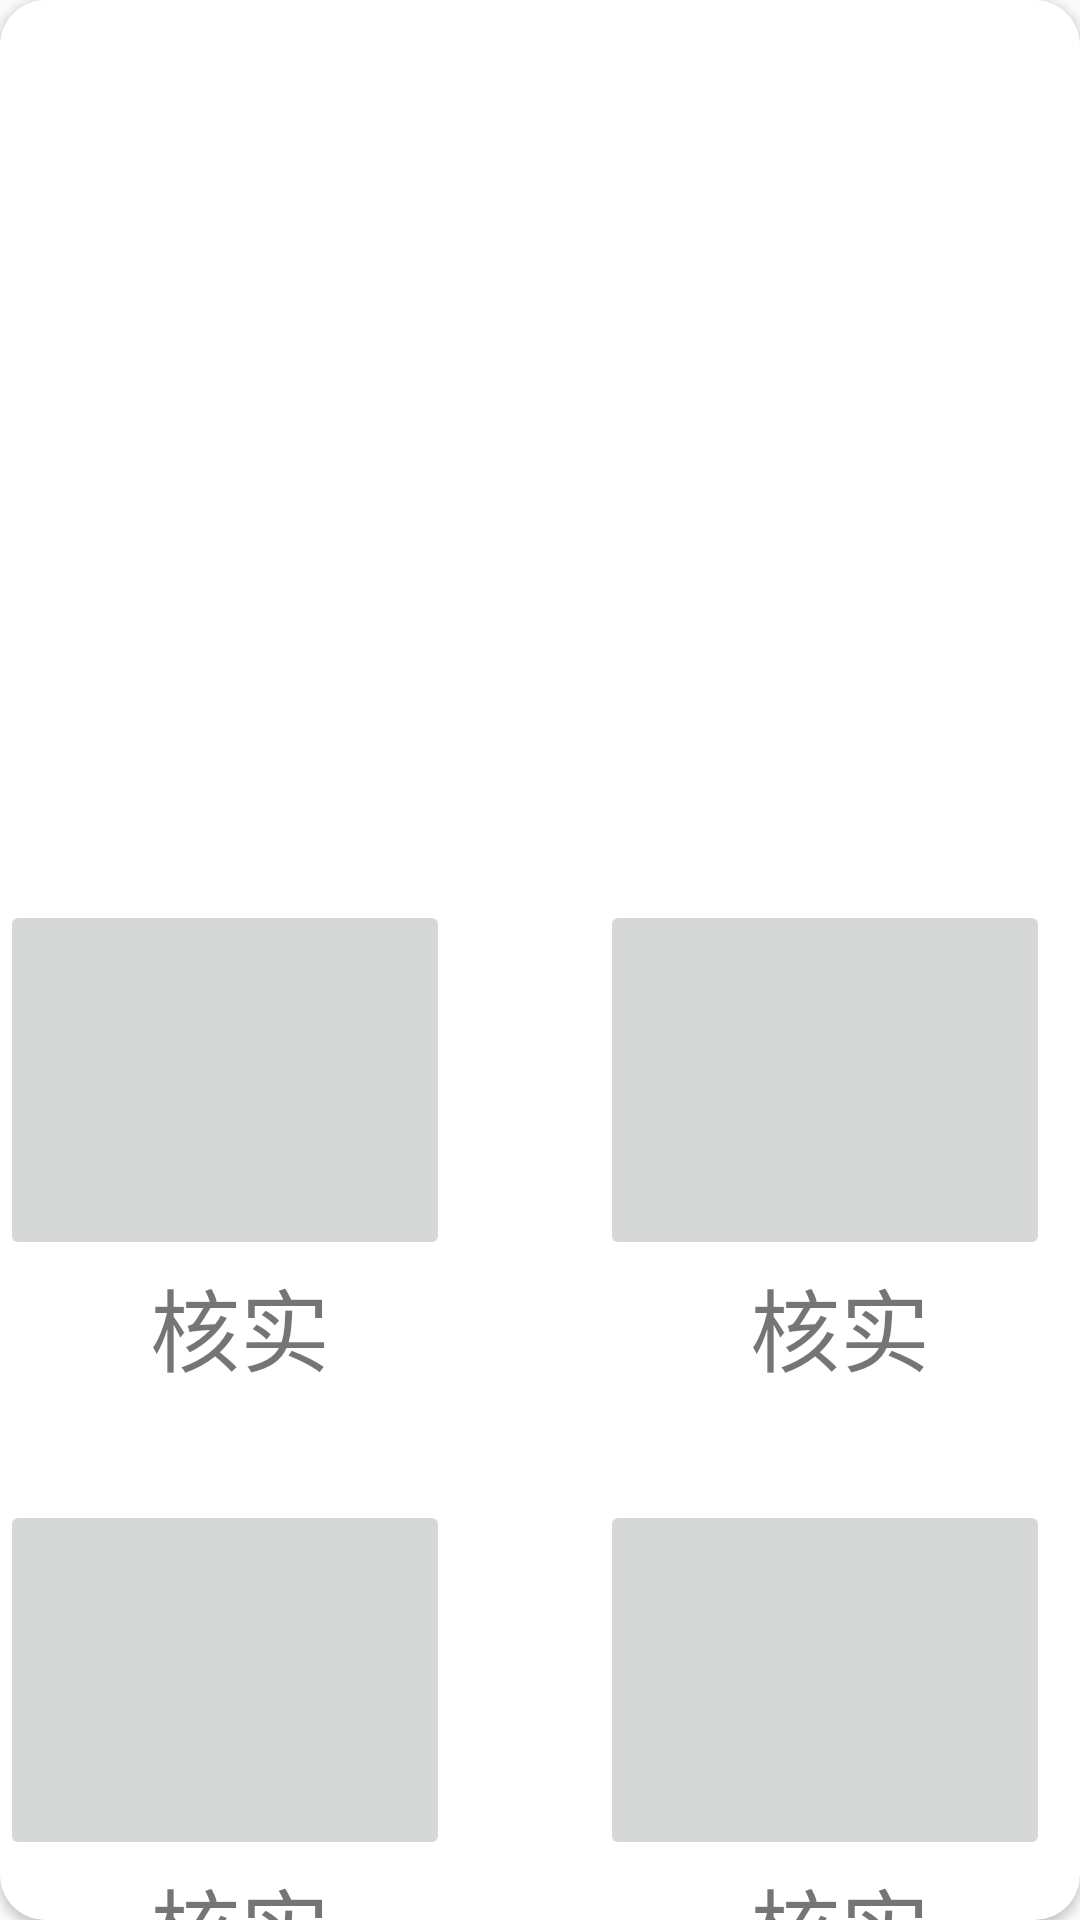

Android layout source for this screen:
<!-- AndroidManifest.xml: application theme AppTheme -->
<!-- res/layout/tab_home_three.xml -->
<?xml version="1.0" encoding="utf-8"?>
<android.support.v7.widget.CardView xmlns:android="http://schemas.android.com/apk/res/android"
    xmlns:app="http://schemas.android.com/apk/res-auto"
    android:layout_width="match_parent"
    android:layout_height="match_parent"
    android:elevation="0dp"
    android:padding="8dp"
    app:cardCornerRadius="15dp">

    <android.support.v4.view.ViewPager
        android:id="@+id/guanggao"
        android:layout_width="match_parent"
        android:layout_height="match_parent"/>

    <RelativeLayout
        android:layout_width="match_parent"
        android:layout_height="match_parent"
        android:layout_marginTop="300dp">

        <ImageButton
            android:id="@+id/notification"
            android:layout_width="150dp"
            android:layout_height="120dp"
            android:scaleType="centerCrop"
            android:src="@drawable/header" />
        <TextView
            android:layout_width="wrap_content"
            android:layout_height="wrap_content"
          android:layout_below="@+id/notification"
            android:layout_marginLeft="50dp"
            android:textSize="30dp"
            android:text="核实"/>

    </RelativeLayout>

    <RelativeLayout
        android:layout_width="match_parent"
        android:layout_height="match_parent"
        android:layout_marginTop="300dp"
        android:layout_marginLeft="200dp">

        <ImageButton
            android:id="@+id/heishi"
            android:layout_width="150dp"
            android:layout_height="120dp"
            android:scaleType="centerCrop"
            android:src="@drawable/header" />
        <TextView
            android:layout_width="wrap_content"
            android:layout_height="wrap_content"
            android:layout_below="@+id/heishi"
            android:layout_marginLeft="50dp"
            android:textSize="30dp"
            android:text="核实"/>

    </RelativeLayout>

    <RelativeLayout
        android:layout_width="match_parent"
        android:layout_height="match_parent"
        android:layout_marginTop="500dp"
        android:layout_marginLeft="200dp">

        <ImageButton
            android:id="@+id/jubao"
            android:layout_width="150dp"
            android:layout_height="120dp"
            android:scaleType="centerCrop"
            android:src="@drawable/header" />
        <TextView
            android:layout_width="wrap_content"
            android:layout_height="wrap_content"
            android:layout_below="@+id/jubao"
            android:layout_marginLeft="50dp"
            android:textSize="30dp"
            android:text="核实"/>

    </RelativeLayout>

    <RelativeLayout
        android:layout_width="match_parent"
        android:layout_height="match_parent"
        android:layout_marginTop="500dp">

        <ImageButton
            android:id="@+id/gonggao"
            android:layout_width="150dp"
            android:layout_height="120dp"
            android:scaleType="centerCrop"
            android:src="@drawable/header" />
        <TextView
            android:layout_width="wrap_content"
            android:layout_height="wrap_content"
            android:layout_below="@+id/gonggao"
            android:layout_marginLeft="50dp"
            android:textSize="30dp"
            android:text="核实"/>

    </RelativeLayout>

</android.support.v7.widget.CardView>
<!-- resources referenced by this layout -->
<resources>
  <style name="AppTheme" parent="Theme.AppCompat.Light.NoActionBar">
          
          <item name="colorPrimary">@color/colorPrimary</item>
          <item name="colorPrimaryDark">@color/colorPrimaryDark</item>
          <item name="colorAccent">@color/colorAccent</item>
      </style>
  <!-- not gathered from this repository: default colours our renderer supplied (Android Studio template values) -->
  <color name="colorPrimary">#FF6200EE</color>
  <color name="colorPrimaryDark">#FF3700B3</color>
  <color name="colorAccent">#FF03DAC5</color>
</resources>
